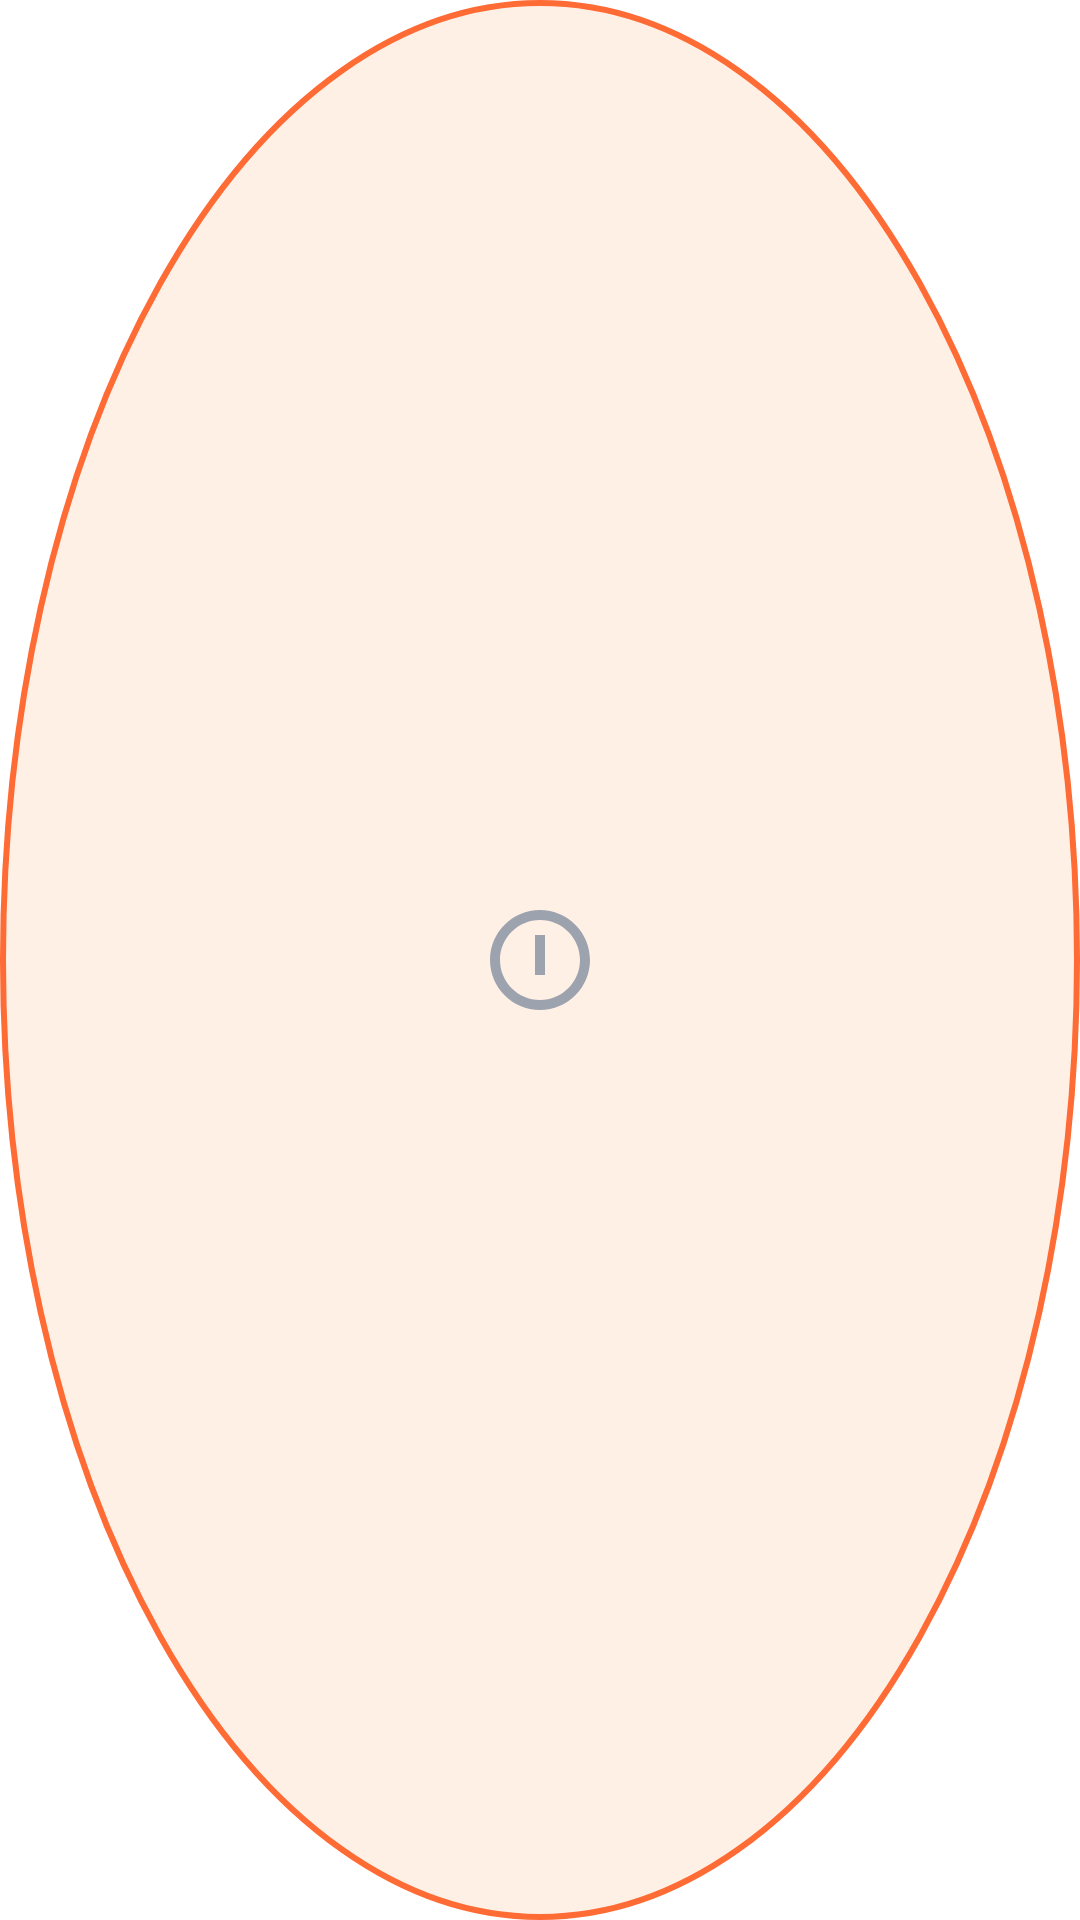

Android layout source for this screen:
<!-- AndroidManifest.xml: application theme Theme.TicketHelper -->
<!-- res/layout/floating_button.xml -->
<?xml version="1.0" encoding="utf-8"?>
<FrameLayout xmlns:android="http://schemas.android.com/apk/res/android"
    android:layout_width="60dp"
    android:layout_height="60dp"
    android:background="@drawable/float_bg">

    <ImageView
        android:id="@+id/float_icon"
        android:layout_width="40dp"
        android:layout_height="40dp"
        android:layout_gravity="center"
        android:contentDescription="抢票助手悬浮按钮"
        android:src="@drawable/ic_float_inactive" />

</FrameLayout>
<!-- resources referenced by this layout -->
<resources>
  <!-- drawable float_bg (drawable) -->
  <?xml version="1.0" encoding="utf-8"?>
  <shape xmlns:android="http://schemas.android.com/apk/res/android"
      android:shape="oval">
      <solid android:color="#FFF0E6" />
      <stroke android:color="#FF6B35" android:width="2dp" />
      <size android:width="48dp" android:height="48dp" />
  </shape>
  <!-- drawable ic_float_inactive (drawable) -->
  <?xml version="1.0" encoding="utf-8"?>
  <vector xmlns:android="http://schemas.android.com/apk/res/android"
      android:width="40dp" android:height="40dp" android:viewportWidth="24" android:viewportHeight="24">
      <path android:fillColor="#9CA3AF" android:pathData="M12,2C6.48,2 2,6.48 2,12s4.48,10 10,10 10,-4.48 10,-10S17.52,2 12,2zM12,20c-4.41,0 -8,-3.59 -8,-8s3.59,-8 8,-8 8,3.59 8,8 -3.59,8 -8,8zM11,7h2v6h-2zM11,13h2v2h-2z"/>
  </vector>
  <style name="Theme.TicketHelper" parent="Theme.MaterialComponents.DayNight.NoActionBar">
          <item name="colorPrimary">@color/primary</item>
          <item name="colorOnPrimary">#FFFFFF</item>
          <item name="android:statusBarColor">#FFFFFF</item>
          <item name="android:windowLightStatusBar">true</item>
      </style>
  <color name="primary">#FF6B35</color>
</resources>
